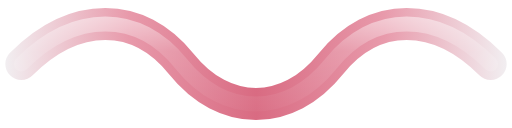
t = 0.00 s
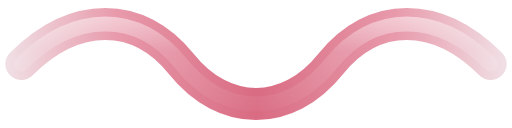
t = 0.88 s
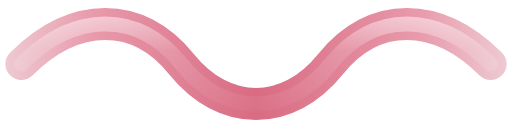
t = 2.63 s
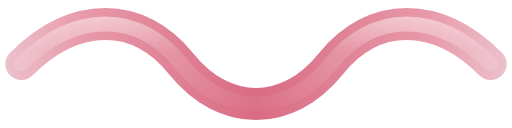
t = 3.50 s
t = 4.38 s: frame unchanged from t = 2.63 s, image omitted
t = 6.13 s: frame unchanged from t = 0.88 s, image omitted

The animated SVG that drew these frames (rendered in a browser with its animation timeline set to each time). Animation: 2 SMIL elements (animate=2); one cycle of 7.00 s, repeats indefinitely.

<svg xmlns="http://www.w3.org/2000/svg" viewBox="0 0 48 12" width="240" height="60" fill="none">
  <title>Onda</title>
  <defs>
    <linearGradient id="onda-base-anim" gradientUnits="userSpaceOnUse" x1="0" y1="0" x2="48" y2="0">
      <stop offset="0%" stop-color="#F2F2F4"/>
      <stop offset="25%" stop-color="#E89AAB"/>
      <stop offset="50%" stop-color="#D96B82"/>
      <stop offset="75%" stop-color="#E89AAB"/>
      <stop offset="100%" stop-color="#F2F2F4"/>
      <!-- Slow horizontal drift on a 7-second loop. GitHub's SVG renderer
           plays SMIL animations, so this animates inline in READMEs. -->
      <animate attributeName="x1" values="0;-8.64;0" dur="7s" repeatCount="indefinite"/>
      <animate attributeName="x2" values="48;56.64;48" dur="7s" repeatCount="indefinite"/>
    </linearGradient>
    <linearGradient id="onda-shine-anim" gradientUnits="userSpaceOnUse" x1="0" y1="0" x2="0" y2="12">
      <stop offset="0%" stop-color="#FFFFFF" stop-opacity="0.65"/>
      <stop offset="40%" stop-color="#FFFFFF" stop-opacity="0.15"/>
      <stop offset="100%" stop-color="#FFFFFF" stop-opacity="0"/>
    </linearGradient>
  </defs>
  <path
    d="M 2 6 C 7 1, 13 1, 17 6 C 21 11, 27 11, 31 6 C 35 1, 41 1, 46 6"
    stroke="url(#onda-base-anim)"
    stroke-width="3"
    stroke-linecap="round"
    stroke-linejoin="round"
  />
  <path
    d="M 2 6 C 7 1, 13 1, 17 6 C 21 11, 27 11, 31 6 C 35 1, 41 1, 46 6"
    stroke="url(#onda-shine-anim)"
    stroke-width="1.4"
    stroke-linecap="round"
    stroke-linejoin="round"
    style="mix-blend-mode: screen"
  />
</svg>
